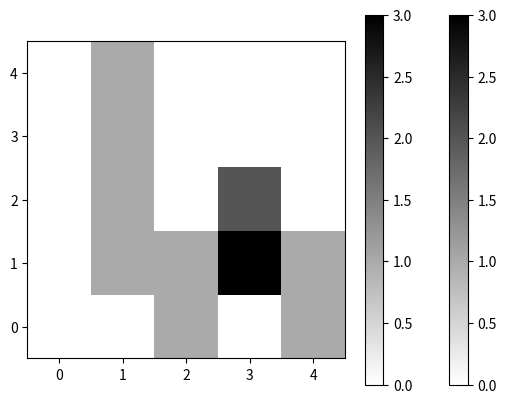

The matplotlib source for this figure:
import numpy as np
import random
import matplotlib.pyplot as plt

def generate_maze_with_start_end(num_rows, num_cols):
    maze = np.zeros((num_rows, num_cols), dtype=int)
    visited = set()
    stack = []

    def is_valid_cell(row, col):
        return 0 <= row < num_rows and 0 <= col < num_cols

    def get_unvisited_neighbors(row, col):
        neighbors = []
        for dr, dc in [(0, 1), (0, -1), (1, 0), (-1, 0)]:
            nr, nc = row + dr, col + dc
            if is_valid_cell(nr, nc) and (nr, nc) not in visited:
                neighbors.append((nr, nc))
        return neighbors

    def mark_as_blocked_or_unblocked(row, col):
        if random.random() < 0.3:
            maze[row, col] = 1  # Blocked
        else:
            maze[row, col] = 0  # Unblocked

    def backtrack_to_unvisited_cell():
        while stack:
            row, col = stack.pop()
            unvisited_neighbors = get_unvisited_neighbors(row, col)
            if unvisited_neighbors:
                return unvisited_neighbors[0]
        return None

    # Choose a random start point (avoiding edges)
    start_row = random.randint(1, num_rows - 2)
    start_col = random.randint(1, num_cols - 2)
    stack.append((start_row, start_col))

    # Choose a random end point (avoiding edges and start point)
    end_row, end_col = start_row, start_col
    while (end_row, end_col) == (start_row, start_col):
        end_row = random.randint(1, num_rows - 2)
        end_col = random.randint(1, num_cols - 2)

    visited.add((start_row, start_col))
    visited.add((end_row, end_col))

    while stack:
        row, col = stack[-1]
        visited.add((row, col))

        unvisited_neighbors = get_unvisited_neighbors(row, col)
        if unvisited_neighbors:
            next_row, next_col = unvisited_neighbors[random.randint(0, len(unvisited_neighbors) - 1)]
            visited.add((next_row, next_col))
            stack.append((next_row, next_col))
            mark_as_blocked_or_unblocked(next_row, next_col)
        else:
            next_cell = backtrack_to_unvisited_cell()
            if next_cell:
                stack.append(next_cell)
            else:
                break  # No unvisited cells left

    # Set the start and end points in the maze
    maze[start_row, start_col] = 2  # Start point
    maze[end_row, end_col] = 3      # End point

    return maze, (start_row, start_col), (end_row, end_col)

def generate_multiple_mazes_with_start_end(num_mazes, maze_size):
    mazes = [generate_maze_with_start_end(maze_size, maze_size) for _ in range(num_mazes)]
    return mazes

def visualize_maze(maze):
    plt.imshow(maze, cmap='binary', origin='lower')
    plt.colorbar()
    plt.show()

def save_maze_to_file(maze, filename):
    np.savetxt(filename, maze, fmt='%d', delimiter=',')

# Generate 50 grid world environments with unique start and end points
num_mazes = 2
maze_size = 5
mazes_with_start_end = generate_multiple_mazes_with_start_end(num_mazes, maze_size)

# Visualize and save the first maze with start and end points
visualize_maze(mazes_with_start_end[0][0])
save_maze_to_file(mazes_with_start_end[0][0], 'maze_with_start_end_0.txt')

# Visualize and save the second maze with start and end points, and so on...
for i, (maze, _, _) in enumerate(mazes_with_start_end[1:], start=1):
    visualize_maze(maze)
    save_maze_to_file(maze, f'maze_with_start_end_{i}.txt')

